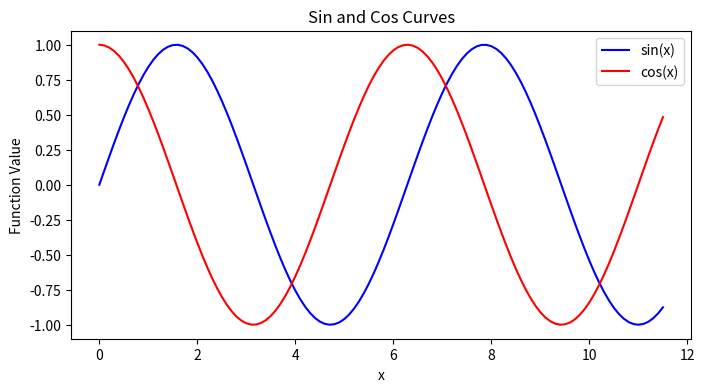

Reproduce this figure in Python.
import numpy as np
import matplotlib.pyplot as plt

# Data
x = np.arange(0, 4 * np.pi - 1, 0.1)
sin_curve = np.sin(x)
cos_curve = np.cos(x)

# Create the figure
plt.figure(figsize=(8, 4))

# Plot sin curve
plt.plot(x, sin_curve, label='sin(x)', color='blue')

# Plot cos curve
plt.plot(x, cos_curve, label='cos(x)', color='red')

# Add labels and title
plt.xlabel('x')
plt.ylabel('Function Value')
plt.title('Sin and Cos Curves')
plt.legend()

# Show the figure
plt.show()
